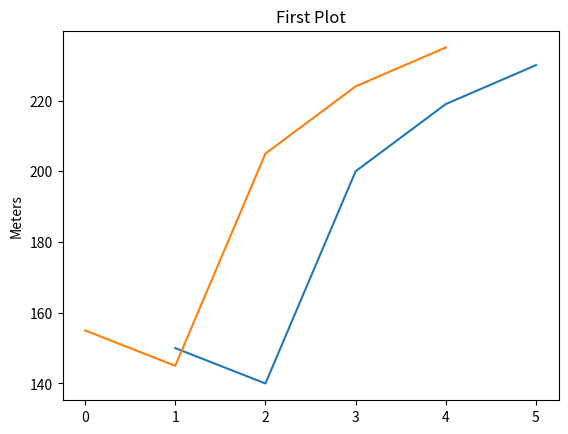
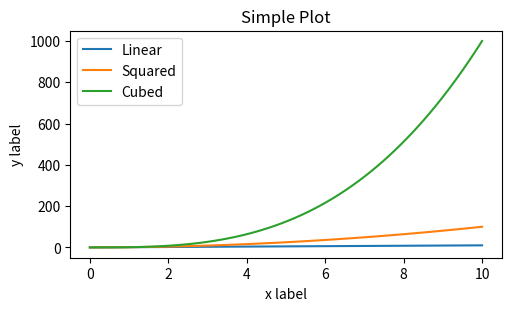
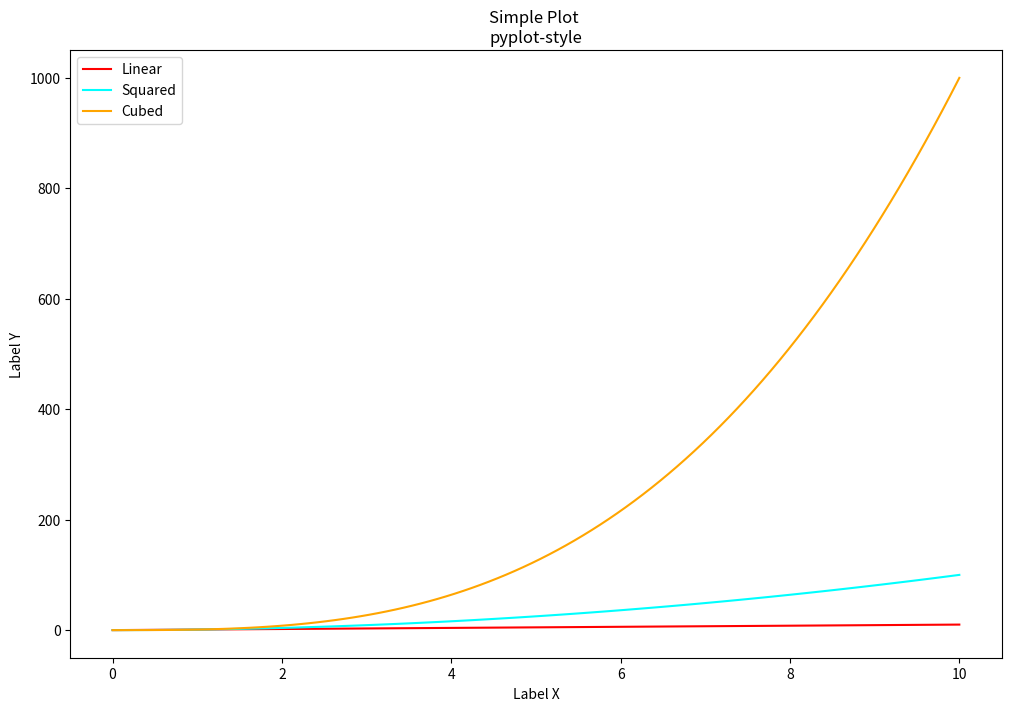

The script that saved these images, in order:
import matplotlib.pyplot as plt
import matplotlib as mpl
import numpy as np

# You always initialize a figure with an axes to populate your results, ('x', 'y' in our beginners case)
fig, ax_one = plt.subplots()

x = [1, 2, 3, 4, 5]
y = [150, 140, 200, 219, 230]
z = [155, 145, 205, 224, 235]

# set a title to the figure
ax_one.set_title("First Plot")

# determine the distance of the minor points in the y axis
# ax_one.yaxis.set_minor_locator()
# ax_one.yaxis.set_major_formatter()
# ax_one.scatter(x, y, z)

# Add a label to each axis
ax_one.set_ylabel("Meters")

# The border around the figure
# ax_one.spines()

# add the data to the plot
ax_one.plot(x, y, z)

# # display the plot data
# plt.show()

# save the plot data to a png, or pdf file
# plt.savefig("result.png")


"""
This is the OO-style of initializing figures and plots.
"""

# Create a list with incrementing values
linear_x = np.linspace(0, 10, 100)

# Create the figure and the axes
new_fig, ax_two = plt.subplots(figsize=(5, 3), layout='constrained')
# Add data to the first plot / label='some_name' --> give name inside the legend
ax_two.plot(linear_x, linear_x, label='Linear')
# Add data to the second plot
ax_two.plot(linear_x, linear_x**2, label='Squared')
# Add data to the third plot
ax_two.plot(linear_x, linear_x**3, label='Cubed')
# Set x/y labels, for outside the plot
ax_two.set_xlabel('x label')
ax_two.set_ylabel('y label')
# Set title for the plot
ax_two.set_title('Simple Plot')
# Display the legend
ax_two.legend()
# Display the plot
# plt.show()


"""
This is the pyplot-style of initializing figures and plots
"""

plt.figure(figsize=(10, 7), layout='constrained')
plt.plot(linear_x, linear_x, label='Linear', color='red')
plt.plot(linear_x, linear_x ** 2, label='Squared', color='cyan')
plt.plot(linear_x, linear_x ** 3, label='Cubed', color='orange')
plt.xlabel('Label X')
plt.ylabel('Label Y')
plt.title('Simple Plot \npyplot-style')
plt.legend()
plt.show()








